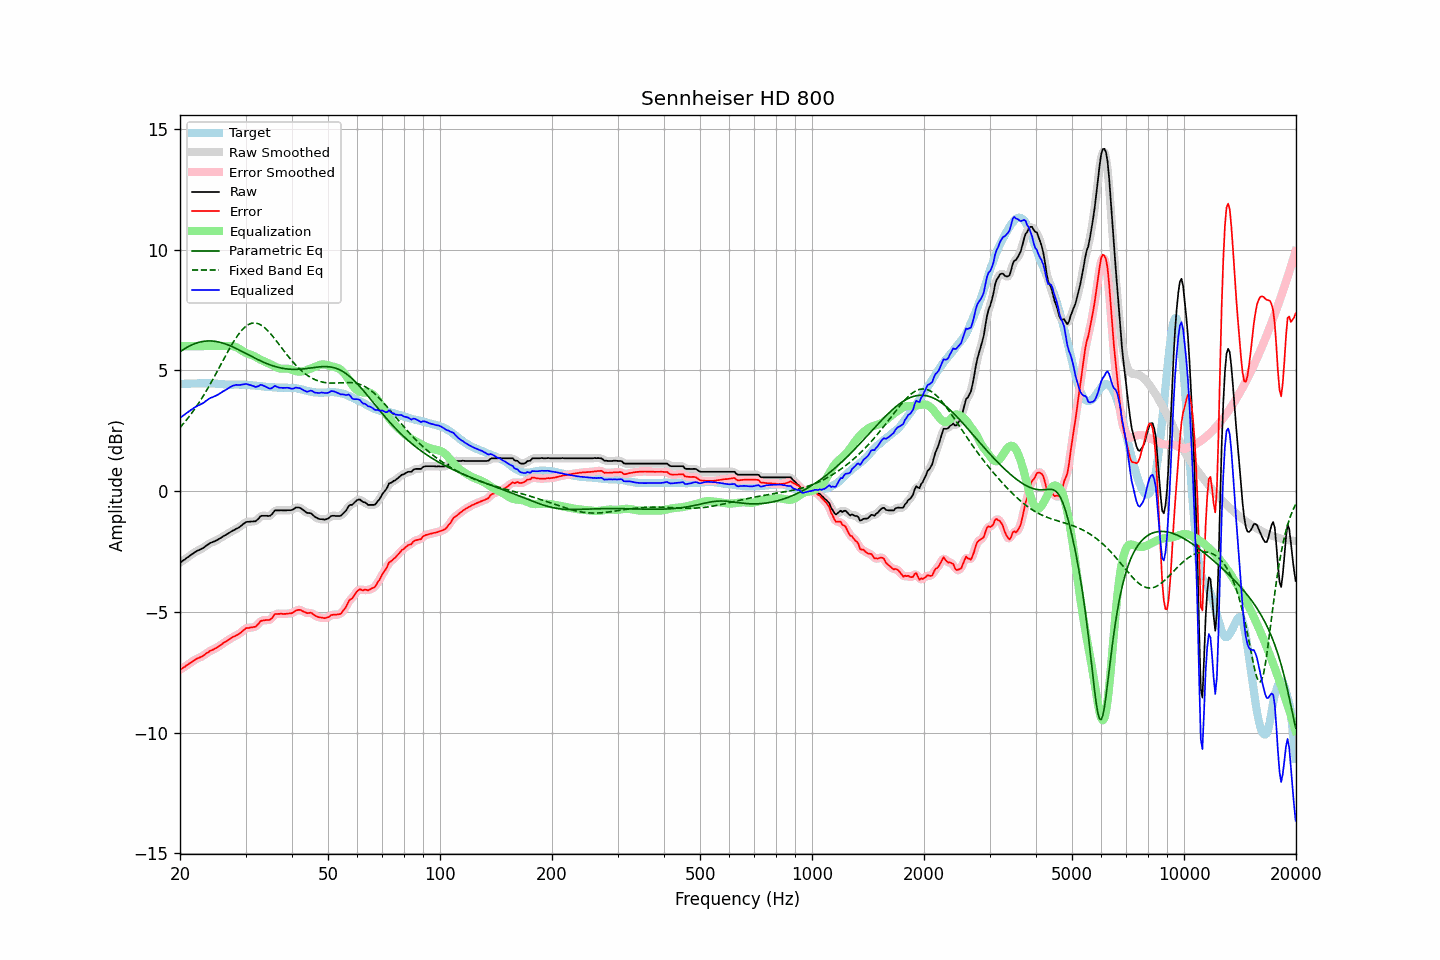

The file beside this chart, header and first rows:
frequency, raw, error, smoothed, error_smoothed, equalization, parametric_eq, fixed_band_eq, equalized_raw, equalized_smoothed, target
20.00, -2.96, -7.40, -2.96, -7.40, 6.00, 5.77, 2.63, 3.04, 3.04, 4.44
20.20, -2.92, -7.36, -2.92, -7.35, 6.00, 5.81, 2.70, 3.08, 3.08, 4.44
20.40, -2.87, -7.31, -2.87, -7.31, 6.00, 5.86, 2.78, 3.13, 3.13, 4.44
20.61, -2.83, -7.28, -2.82, -7.27, 6.00, 5.90, 2.86, 3.17, 3.18, 4.45
20.81, -2.77, -7.21, -2.78, -7.22, 6.00, 5.94, 2.94, 3.23, 3.22, 4.45
21.02, -2.73, -7.18, -2.73, -7.17, 6.00, 5.98, 3.03, 3.27, 3.27, 4.45
21.23, -2.68, -7.12, -2.68, -7.13, 6.00, 6.01, 3.11, 3.32, 3.32, 4.44
21.44, -2.63, -7.08, -2.63, -7.08, 6.00, 6.04, 3.20, 3.37, 3.37, 4.45
21.66, -2.59, -7.04, -2.59, -7.04, 6.00, 6.07, 3.29, 3.41, 3.41, 4.45
21.87, -2.54, -6.99, -2.54, -7.00, 6.00, 6.10, 3.38, 3.46, 3.46, 4.45
22.09, -2.50, -6.95, -2.50, -6.96, 6.00, 6.12, 3.48, 3.50, 3.50, 4.45
22.31, -2.46, -6.92, -2.46, -6.92, 6.00, 6.15, 3.58, 3.54, 3.54, 4.46
22.54, -2.44, -6.89, -2.43, -6.89, 6.00, 6.16, 3.68, 3.56, 3.57, 4.45
22.76, -2.40, -6.86, -2.40, -6.87, 6.00, 6.18, 3.78, 3.60, 3.60, 4.46
22.99, -2.37, -6.83, -2.37, -6.83, 6.00, 6.19, 3.89, 3.63, 3.63, 4.46
23.22, -2.33, -6.79, -2.32, -6.79, 6.00, 6.20, 4.00, 3.67, 3.68, 4.46
23.45, -2.27, -6.73, -2.28, -6.74, 6.00, 6.21, 4.11, 3.73, 3.72, 4.46
23.69, -2.23, -6.69, -2.23, -6.69, 6.00, 6.22, 4.22, 3.77, 3.77, 4.46
23.92, -2.18, -6.65, -2.18, -6.65, 6.00, 6.22, 4.34, 3.82, 3.82, 4.47
24.16, -2.14, -6.60, -2.15, -6.61, 6.00, 6.22, 4.45, 3.86, 3.85, 4.46
24.40, -2.12, -6.58, -2.11, -6.58, 6.00, 6.21, 4.57, 3.88, 3.89, 4.46
24.65, -2.09, -6.55, -2.09, -6.55, 6.00, 6.21, 4.69, 3.91, 3.91, 4.46
24.89, -2.06, -6.51, -2.06, -6.51, 6.00, 6.20, 4.81, 3.94, 3.94, 4.45
25.14, -2.03, -6.48, -2.03, -6.47, 6.00, 6.19, 4.94, 3.97, 3.97, 4.45
25.39, -1.99, -6.43, -1.99, -6.43, 6.00, 6.17, 5.06, 4.01, 4.01, 4.44
25.65, -1.95, -6.39, -1.95, -6.39, 6.00, 6.16, 5.19, 4.05, 4.05, 4.44
25.91, -1.91, -6.34, -1.91, -6.34, 6.00, 6.14, 5.31, 4.09, 4.09, 4.43
26.16, -1.86, -6.29, -1.87, -6.29, 6.00, 6.12, 5.44, 4.14, 4.13, 4.43
26.43, -1.83, -6.25, -1.83, -6.25, 6.00, 6.10, 5.56, 4.17, 4.17, 4.42
26.69, -1.79, -6.21, -1.79, -6.21, 6.00, 6.07, 5.68, 4.21, 4.22, 4.42
26.96, -1.75, -6.17, -1.75, -6.16, 6.01, 6.05, 5.80, 4.26, 4.26, 4.41
27.23, -1.71, -6.12, -1.71, -6.12, 6.01, 6.02, 5.92, 4.30, 4.30, 4.41
27.50, -1.67, -6.07, -1.67, -6.08, 6.01, 5.99, 6.04, 4.34, 4.33, 4.40
27.77, -1.63, -6.03, -1.63, -6.04, 6.00, 5.96, 6.15, 4.37, 4.37, 4.40
28.05, -1.60, -6.01, -1.60, -6.00, 5.98, 5.93, 6.26, 4.38, 4.38, 4.41
28.33, -1.56, -5.97, -1.56, -5.97, 5.96, 5.90, 6.36, 4.40, 4.39, 4.41
28.62, -1.53, -5.94, -1.53, -5.94, 5.92, 5.87, 6.45, 4.39, 4.39, 4.41
28.90, -1.49, -5.90, -1.49, -5.90, 5.88, 5.84, 6.54, 4.39, 4.40, 4.41
29.19, -1.44, -5.85, -1.44, -5.85, 5.84, 5.80, 6.63, 4.40, 4.40, 4.41
29.48, -1.38, -5.79, -1.38, -5.79, 5.80, 5.77, 6.70, 4.42, 4.41, 4.41
29.78, -1.33, -5.74, -1.33, -5.73, 5.75, 5.73, 6.77, 4.42, 4.43, 4.41
30.08, -1.28, -5.68, -1.29, -5.69, 5.72, 5.70, 6.82, 4.44, 4.43, 4.40
30.38, -1.27, -5.66, -1.27, -5.67, 5.69, 5.66, 6.87, 4.42, 4.42, 4.39
30.68, -1.27, -5.66, -1.26, -5.65, 5.67, 5.63, 6.91, 4.40, 4.41, 4.39
30.99, -1.26, -5.64, -1.26, -5.65, 5.65, 5.59, 6.94, 4.39, 4.38, 4.38
31.30, -1.26, -5.64, -1.26, -5.64, 5.62, 5.56, 6.95, 4.36, 4.36, 4.38
31.61, -1.25, -5.62, -1.26, -5.63, 5.59, 5.53, 6.96, 4.34, 4.34, 4.37
31.93, -1.25, -5.62, -1.24, -5.60, 5.56, 5.49, 6.96, 4.31, 4.32, 4.37
32.24, -1.19, -5.55, -1.19, -5.54, 5.52, 5.46, 6.94, 4.33, 4.33, 4.36
32.57, -1.13, -5.48, -1.12, -5.47, 5.48, 5.43, 6.92, 4.35, 4.36, 4.35
32.89, -1.04, -5.38, -1.06, -5.40, 5.44, 5.39, 6.89, 4.40, 4.38, 4.34
33.22, -1.02, -5.36, -1.03, -5.36, 5.41, 5.36, 6.85, 4.39, 4.39, 4.34
33.55, -1.02, -5.35, -1.01, -5.34, 5.38, 5.33, 6.80, 4.36, 4.37, 4.33
33.89, -1.02, -5.34, -1.02, -5.34, 5.35, 5.31, 6.74, 4.33, 4.33, 4.32
34.23, -1.02, -5.34, -1.03, -5.34, 5.32, 5.28, 6.68, 4.30, 4.29, 4.32
34.57, -1.03, -5.34, -1.03, -5.34, 5.29, 5.25, 6.61, 4.26, 4.26, 4.31
34.92, -1.02, -5.32, -1.01, -5.32, 5.26, 5.23, 6.54, 4.24, 4.25, 4.30
35.27, -0.97, -5.27, -0.96, -5.26, 5.23, 5.20, 6.46, 4.26, 4.27, 4.30
35.62, -0.89, -5.19, -0.89, -5.19, 5.19, 5.18, 6.38, 4.30, 4.31, 4.30
35.97, -0.80, -5.09, -0.83, -5.12, 5.16, 5.16, 6.30, 4.36, 4.33, 4.29
... 635 more rows
